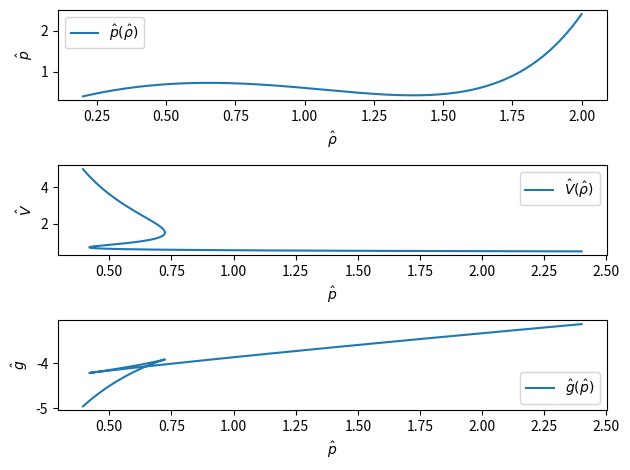

Recreate this plot in Python.
import numpy as np
import matplotlib.pyplot as mplt

T_hat = 0.9
n = 1000

rho_hat = np.linspace(0.2, 2.0, n)

def g_hat(rho_hat, T_hat, p_hat):
	return -3*rho_hat -(8./3)*T_hat*np.log(3./rho_hat - 1) + p_hat/rho_hat

def p_hat(rho_hat, T_hat):
	return(8.*rho_hat*T_hat)/(3. - rho_hat) - 3*rho_hat*rho_hat

def V_hat(rho_hat):
	return 1./rho_hat



mplt.subplot(3, 1, 1)
mplt.plot(rho_hat, p_hat(rho_hat, T_hat), label='$\hat{p}(\hat{\\rho})$')
mplt.legend(loc='upper left')
mplt.xlabel('$\hat{\\rho}$')
mplt.ylabel('$\hat{p}$')
mplt.tight_layout()

mplt.subplot(3, 1, 2)
mplt.plot(p_hat(rho_hat, T_hat), V_hat(rho_hat), label='$\hat{V}(\hat{\\rho})$')
mplt.legend(loc='upper right')
mplt.xlabel('$\hat{p}$')
mplt.ylabel('$\hat{V}$')
mplt.tight_layout()

mplt.subplot(3, 1, 3)
mplt.plot(p_hat(rho_hat, T_hat), g_hat(rho_hat, T_hat, p_hat(rho_hat, T_hat)), label='$\hat{g}(\hat{p})$')
mplt.legend(loc='lower right')
mplt.xlabel('$\hat{p}$')
mplt.ylabel('$\hat{g}$')
mplt.tight_layout()

mplt.savefig('oppg_k.png')
mplt.show()


#oppgm -selfintersect-
"""
def selfintersect(x, y):
	n = len(x)
	xpoints = []
	ypoints = []
	tol = 1e-14
	for i in range(n):
		for j in range(n):
			if abs(x[i] - x[j]) < tol and abs(y[i] - y[j]) < tol:
				xpoints.append(x[i])
				ypoints.append(y[i])
	return xpoints, ypoints


xpoints, ypoints = selfintersect(p_hat(rho_hat, T_hat), g_hat(rho_hat, T_hat, p_hat(rho_hat, T_hat)))
print xpoints
print ypoints
"""

			
			




